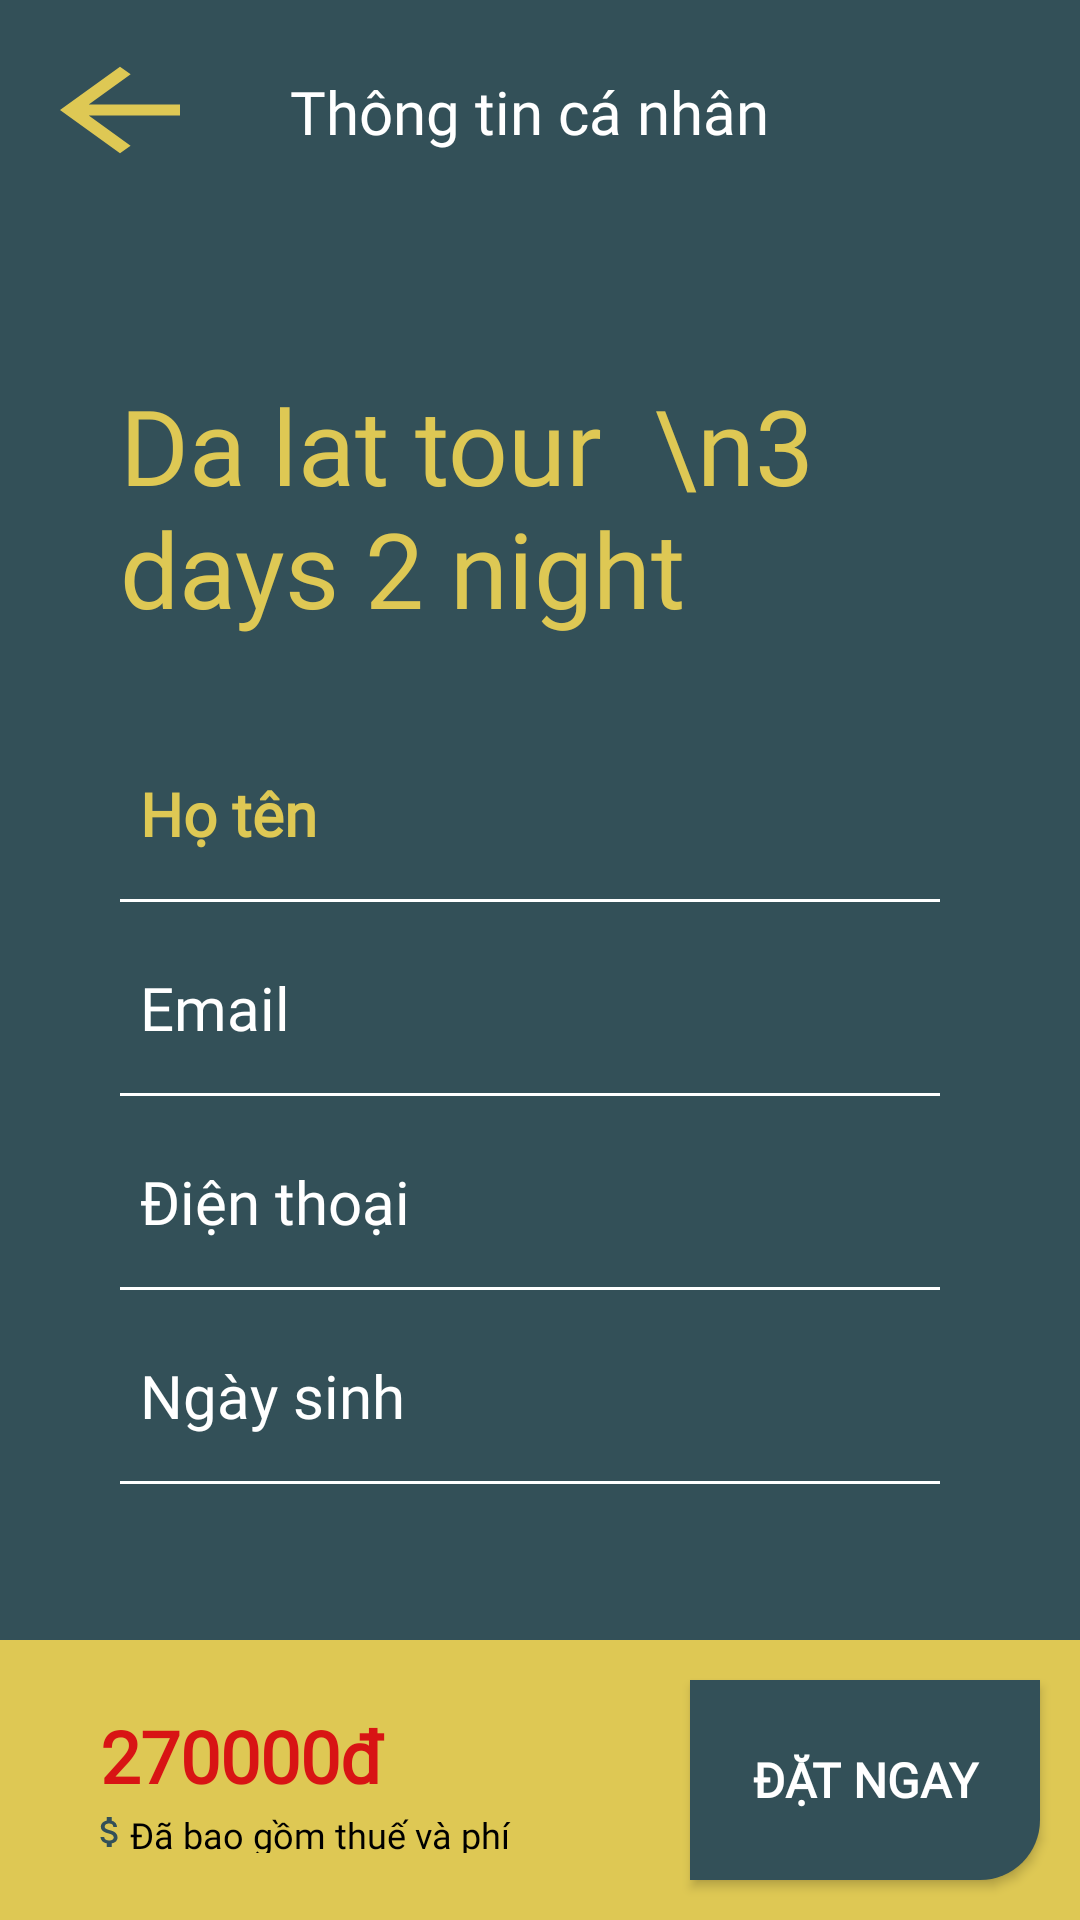

Write the Android layout XML for this screen, with the resource values it uses.
<!-- AndroidManifest.xml: application theme Theme.NT118_Nhom2_TripS -->
<!-- res/layout/activity_tour_confirm.xml -->
<?xml version="1.0" encoding="utf-8"?>
<RelativeLayout xmlns:android="http://schemas.android.com/apk/res/android"
    xmlns:app="http://schemas.android.com/apk/res-auto"
    xmlns:tools="http://schemas.android.com/tools"
    android:layout_width="match_parent"
    android:layout_height="match_parent"
    tools:context=".Hotel.InfoRoom"
    android:orientation="vertical">

    <ScrollView
        android:layout_width="match_parent"
        android:layout_height="match_parent"
        android:background="#335058">

        <LinearLayout
            android:layout_width="match_parent"
            android:layout_height="match_parent"
            android:orientation="vertical">
            
            
            <LinearLayout
                android:layout_width="match_parent"
                android:layout_height="wrap_content"
                android:orientation="vertical"
                app:layout_constraintTop_toTopOf="parent">

                <LinearLayout
                    android:layout_width="match_parent"
                    android:layout_height="75dp"
                    android:orientation="horizontal"
                    app:layout_constraintTop_toTopOf="parent">

                    <Button
                        android:id="@+id/btn_back3"
                        android:layout_width="180px"
                        android:layout_height="130px"
                        android:layout_marginLeft="10dp"
                        android:layout_marginTop="15dp"
                        android:background="@drawable/ic_yellow_arrow_back"
                        app:layout_constraintLeft_toLeftOf="parent"
                        app:layout_constraintTop_toTopOf="parent" />

                    <TextView
                        android:id="@+id/tv_rate"
                        android:layout_width="match_parent"
                        android:layout_height="wrap_content"
                        android:layout_marginLeft="80px"
                        android:layout_marginTop="18dp"
                        android:fontFamily="@font/inter_bold"
                        android:text="Thông tin cá nhân"
                        android:textColor="@color/white"
                        android:textSize="60px" />
                </LinearLayout>
            <LinearLayout
                android:layout_width="match_parent"
                android:layout_height="match_parent"
                android:layout_marginTop="150px"
                android:orientation="vertical">
                <TextView
                    android:id="@+id/tv_name_tour"
                    android:layout_width="match_parent"
                    android:layout_height="wrap_content"
                    android:layout_marginHorizontal="120px"
                    android:fontFamily="@font/lobster"
                    android:text="Da lat tour  \n3 days 2 night"
                    android:textColor="#DEC854"
                    android:textSize="35dp"
                    android:layout_marginBottom="100px"
                    android:textStyle="" />
                <LinearLayout
                    android:layout_width="match_parent"
                    android:layout_height="wrap_content"
                    android:layout_marginHorizontal="120px"
                    android:layout_marginVertical="30px"
                    android:orientation="vertical">

                    <TextView
                        android:id="@+id/tv_fullname"
                        android:layout_width="match_parent"
                        android:layout_height="wrap_content"
                        android:layout_marginLeft="20px"
                        android:layout_marginTop="5px"
                        android:fontFamily="@font/ubuntu"
                        android:text="Họ tên "
                        android:textColor="#DEC854"
                        android:textSize="20dp"
                        android:textStyle="bold" />

                    <View
                        android:layout_width="match_parent"
                        android:layout_height="1dp"
                        android:layout_marginTop="15dp"
                        android:layout_marginRight="20px"
                        android:background="@android:color/white" />
                </LinearLayout>

                <LinearLayout
                    android:layout_width="match_parent"
                    android:layout_height="wrap_content"
                    android:layout_marginHorizontal="120px"
                    android:layout_marginVertical="30px"
                    android:orientation="vertical">

                    <TextView
                        android:id="@+id/tv_email"
                        android:layout_width="match_parent"
                        android:layout_height="wrap_content"
                        android:layout_marginLeft="20px"
                        android:layout_marginTop="5px"
                        android:fontFamily="@font/ubuntu"
                        android:text="Email "
                        android:textColor="@color/white"
                        android:textSize="20dp"
                        android:textStyle="" />

                    <View
                        android:layout_width="match_parent"
                        android:layout_height="1dp"
                        android:layout_marginTop="15dp"
                        android:layout_marginRight="20px"
                        android:background="@android:color/white" />
                </LinearLayout>

                <LinearLayout
                    android:layout_width="match_parent"
                    android:layout_height="wrap_content"
                    android:layout_marginHorizontal="120px"
                    android:layout_marginVertical="30px"
                    android:orientation="vertical">

                    <TextView
                        android:id="@+id/tv_phone"
                        android:layout_width="match_parent"
                        android:layout_height="wrap_content"
                        android:layout_marginLeft="20px"
                        android:layout_marginTop="5px"
                        android:fontFamily="@font/ubuntu"
                        android:text="Điện thoại "
                        android:textColor="@color/white"
                        android:textSize="20dp"
                        android:textStyle="" />

                    <View
                        android:layout_width="match_parent"
                        android:layout_height="1dp"
                        android:layout_marginTop="15dp"
                        android:layout_marginRight="20px"
                        android:background="@android:color/white" />
                </LinearLayout>

                <LinearLayout
                    android:layout_width="match_parent"
                    android:layout_height="wrap_content"
                    android:layout_marginHorizontal="120px"
                    android:layout_marginTop="30px"
                    android:layout_marginBottom="100px"

                    android:orientation="vertical">

                    <TextView
                        android:id="@+id/tv_birthday"
                        android:layout_width="match_parent"
                        android:layout_height="wrap_content"
                        android:layout_marginLeft="20px"
                        android:layout_marginTop="5px"
                        android:fontFamily="@font/ubuntu"
                        android:text="Ngày sinh "
                        android:textColor="@color/white"
                        android:textSize="20dp"
                        android:textStyle="" />

                    <View
                        android:layout_width="match_parent"
                        android:layout_height="1dp"
                        android:layout_marginTop="15dp"
                        android:layout_marginRight="20px"
                        android:background="@android:color/white" />
                </LinearLayout>
            </LinearLayout>
            </LinearLayout>
        </LinearLayout>
    </ScrollView>

    <RelativeLayout
        android:layout_width="match_parent"
        android:layout_height="280px"
        android:layout_alignParentBottom="true"
        android:background="#DEC854">
        <Button
            android:text="Đặt ngay"
            android:id="@+id/btn_book"
            android:layout_width="350px"
            android:layout_height="200px"
            android:background="@drawable/radius_button"
            android:textColor="@color/white"
            android:textSize="16sp"
            android:fontFamily="@font/ubuntu"
            android:textStyle="bold"
            android:layout_alignParentBottom="true"
            android:layout_alignParentRight="true"
            android:layout_marginBottom="40px"
            android:layout_marginRight="40px">
        </Button>
        <LinearLayout
            android:layout_width="wrap_content"
            android:layout_height="wrap_content"
            android:layout_toLeftOf="@id/btn_book"
            android:layout_alignParentLeft="true"
            android:layout_centerVertical="true"
            android:layout_marginHorizontal="80px"
            android:orientation="vertical">
            <TextView
                android:id="@+id/tv_price2"
                android:layout_width="match_parent"
                android:layout_height="wrap_content"
                android:layout_weight="1"
                android:fontFamily="@font/ubuntu"
                android:text="270000đ"
                android:textColor="#D81414"
                android:textSize="24sp"
                android:textStyle="bold"
                android:layout_marginLeft="20px"/>
            <LinearLayout
                android:layout_width="match_parent"
                android:layout_height="wrap_content"
                android:orientation="horizontal">
                <TextView
                    android:layout_width="40px"
                    android:layout_height="40px"
                    android:layout_marginLeft="10px"
                    android:layout_marginTop="8px"
                    android:background="@drawable/ic_baseline_attach_money_24"
                    android:textAlignment="viewEnd"></TextView>
                <TextView
                    android:layout_width="match_parent"
                    android:layout_height="wrap_content"
                    android:fontFamily="@font/ubuntu"
                    android:textSize="12sp"
                    android:textStyle=""
                    android:text="Đã bao gồm thuế và phí"
                    android:textColor="@color/black"/>
            </LinearLayout>
        </LinearLayout>

    </RelativeLayout>
</RelativeLayout>
<!-- resources referenced by this layout -->
<resources>
  <!-- drawable ic_baseline_attach_money_24 (drawable) -->
  <vector android:height="24dp" android:tint="#335058"
      android:viewportHeight="24" android:viewportWidth="24"
      android:width="24dp" xmlns:android="http://schemas.android.com/apk/res/android">
      <path android:fillColor="@android:color/white" android:pathData="M11.8,10.9c-2.27,-0.59 -3,-1.2 -3,-2.15 0,-1.09 1.01,-1.85 2.7,-1.85 1.78,0 2.44,0.85 2.5,2.1h2.21c-0.07,-1.72 -1.12,-3.3 -3.21,-3.81V3h-3v2.16c-1.94,0.42 -3.5,1.68 -3.5,3.61 0,2.31 1.91,3.46 4.7,4.13 2.5,0.6 3,1.48 3,2.41 0,0.69 -0.49,1.79 -2.7,1.79 -2.06,0 -2.87,-0.92 -2.98,-2.1h-2.2c0.12,2.19 1.76,3.42 3.68,3.83V21h3v-2.15c1.95,-0.37 3.5,-1.5 3.5,-3.55 0,-2.84 -2.43,-3.81 -4.7,-4.4z"/>
  </vector>
  <!-- drawable ic_yellow_arrow_back (drawable) -->
  <vector android:autoMirrored="true" android:height="24dp"
      android:tint="#DEC854" android:viewportHeight="24"
      android:viewportWidth="24" android:width="24dp" xmlns:android="http://schemas.android.com/apk/res/android">
      <path android:fillColor="@android:color/white" android:pathData="M20,11H7.83l5.59,-5.59L12,4l-8,8 8,8 1.41,-1.41L7.83,13H20v-2z"/>
  </vector>
  <!-- drawable radius_button (drawable) -->
  <?xml version="1.0" encoding="utf-8"?>
  <shape xmlns:android="http://schemas.android.com/apk/res/android">
      <solid android:color="#335058"></solid>
      <corners android:bottomRightRadius="20dp"></corners>
  </shape>
  <style name="Theme.NT118_Nhom2_TripS" parent="Theme.AppCompat.DayNight.NoActionBar">
          
          <item name="colorPrimary">@color/purple_500</item>
          <item name="colorPrimaryVariant">@color/purple_700</item>
          <item name="colorOnPrimary">@color/white</item>
          
          <item name="colorSecondary">@color/teal_200</item>
          <item name="colorSecondaryVariant">@color/teal_700</item>
          <item name="colorOnSecondary">@color/black</item>
          
          <item name="android:statusBarColor" tools:targetApi="l">?attr/colorPrimaryVariant</item>
          
      </style>
  <!-- not gathered from this repository: default colours our renderer supplied (Android Studio template values) -->
  <color name="purple_500">#FF6200EE</color>
  <color name="purple_700">#FF3700B3</color>
  <color name="teal_200">#FF03DAC5</color>
  <color name="teal_700">#FF018786</color>
  <color name="black">#FF000000</color>
  <color name="white">#FFFFFFFF</color>
</resources>
